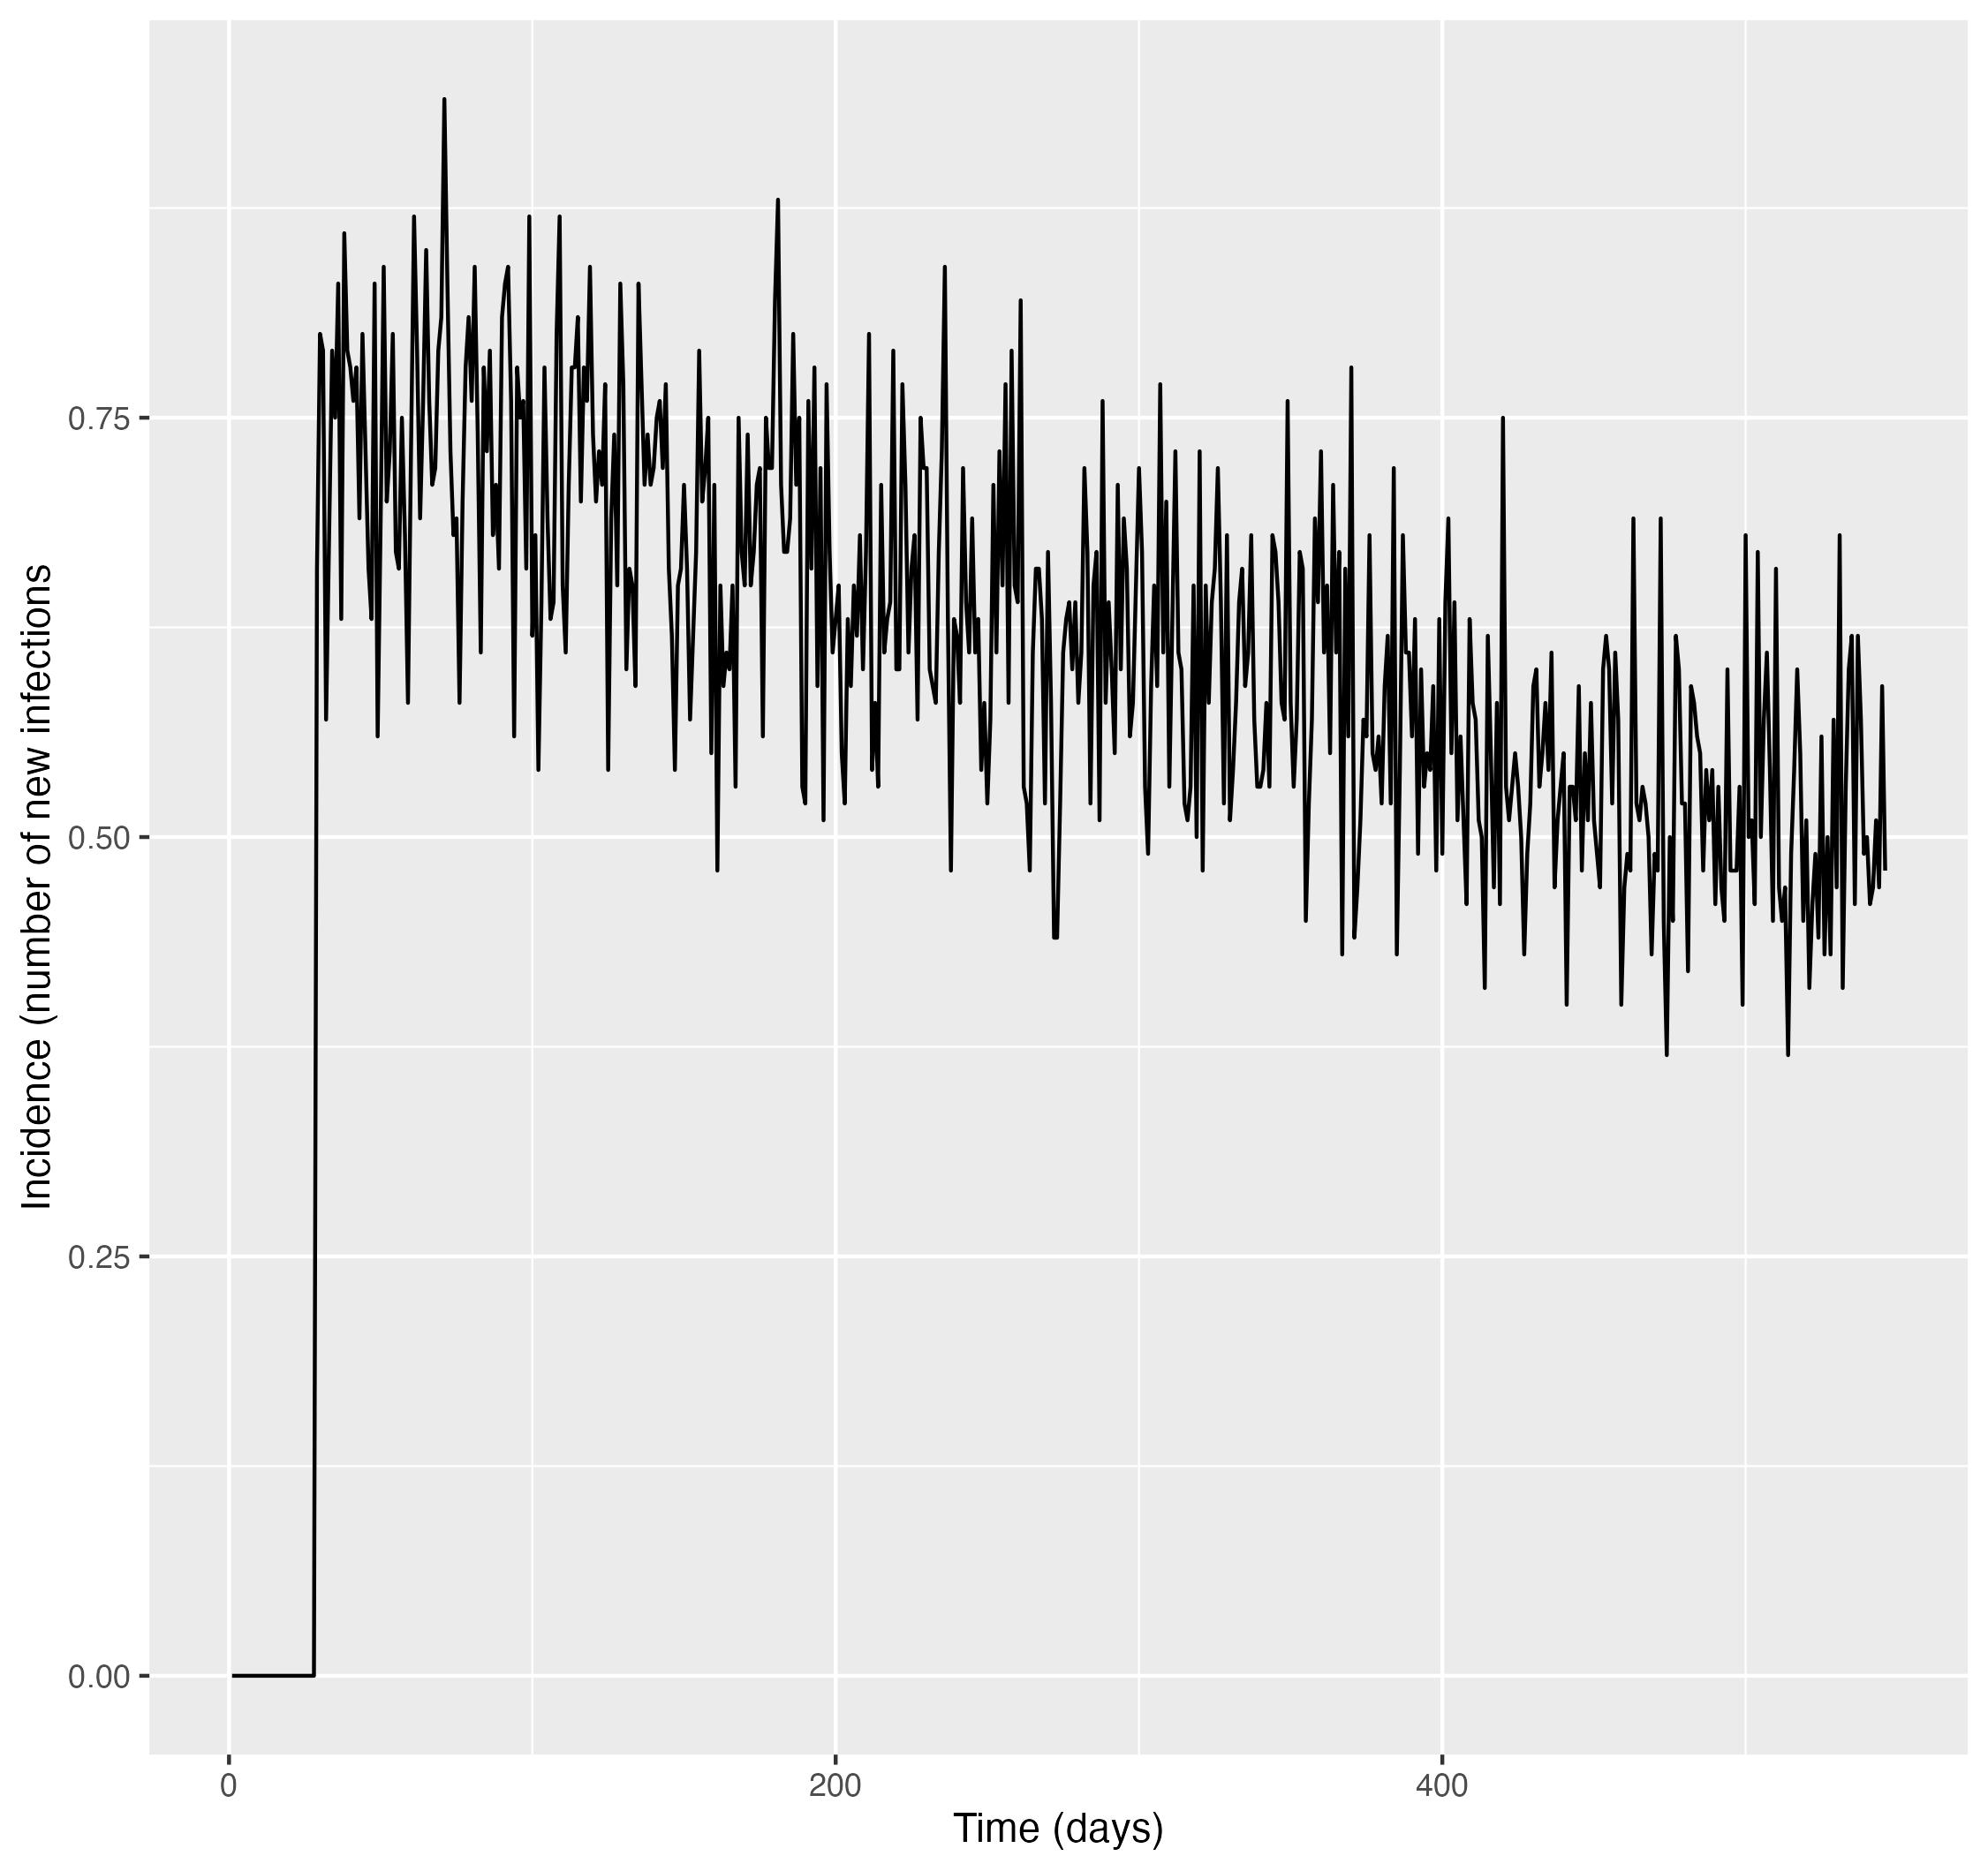

Values plotted in this chart, from the file beside it:
time, res
1, 0
2, 0
3, 0
4, 0
5, 0
6, 0
7, 0
8, 0
9, 0
10, 0
11, 0
12, 0
13, 0
14, 0
15, 0
16, 0
17, 0
18, 0
19, 0
20, 0
21, 0
22, 0
23, 0
24, 0
25, 0
26, 0
27, 0
28, 0
29, 0.66
30, 0.8
31, 0.79
32, 0.57
33, 0.68
34, 0.79
35, 0.75
36, 0.83
37, 0.63
38, 0.86
39, 0.79
40, 0.78
41, 0.76
42, 0.78
43, 0.69
44, 0.8
45, 0.73
46, 0.66
47, 0.63
48, 0.83
49, 0.56
50, 0.69
51, 0.84
52, 0.7
53, 0.73
54, 0.8
55, 0.67
56, 0.66
57, 0.75
58, 0.68
59, 0.58
60, 0.73
... 486 more rows
